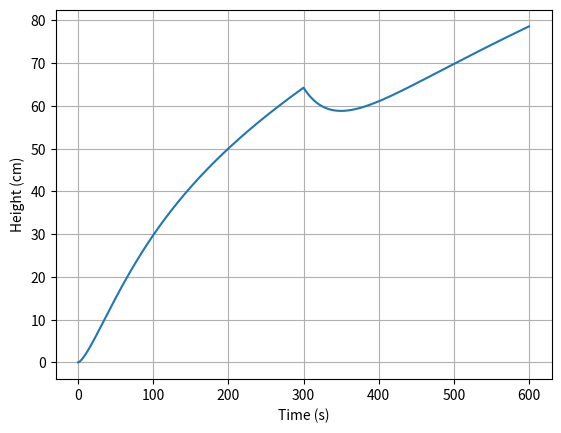

The script that saved this image:
import matplotlib.pyplot as plt

def dh_dt_initial(t, h):
    return ((t**(0.5)-25*h)/1000)
def dh_dt_final(t, h):
    return ((t**(0.5)-25*h-4)/1000)

t=0
h=0

tf=300
step_size=0.1
steps=int((tf-t)/step_size)

T=[t]
H=[h]

for step in range(steps):
    slope = dh_dt_initial(t, h)
    h += slope*step_size
    t += step_size
    H.append(h*100)
    T.append(t)

print(f"At t = 5 mins, h = {h*100:.4f} cm")

tf=600
step_size=0.1
steps=int((tf-300)/step_size)

for step in range(steps):
    slope = dh_dt_final(t, h)
    h += slope*step_size
    t += step_size
    H.append(h*100)
    T.append(t)

print(f"At t = 10 mins, h = {h*100:.4f} cm")

plt.plot(T,H)
plt.xlabel("Time (s)")
plt.ylabel("Height (cm)")
plt.grid()
plt.show()
